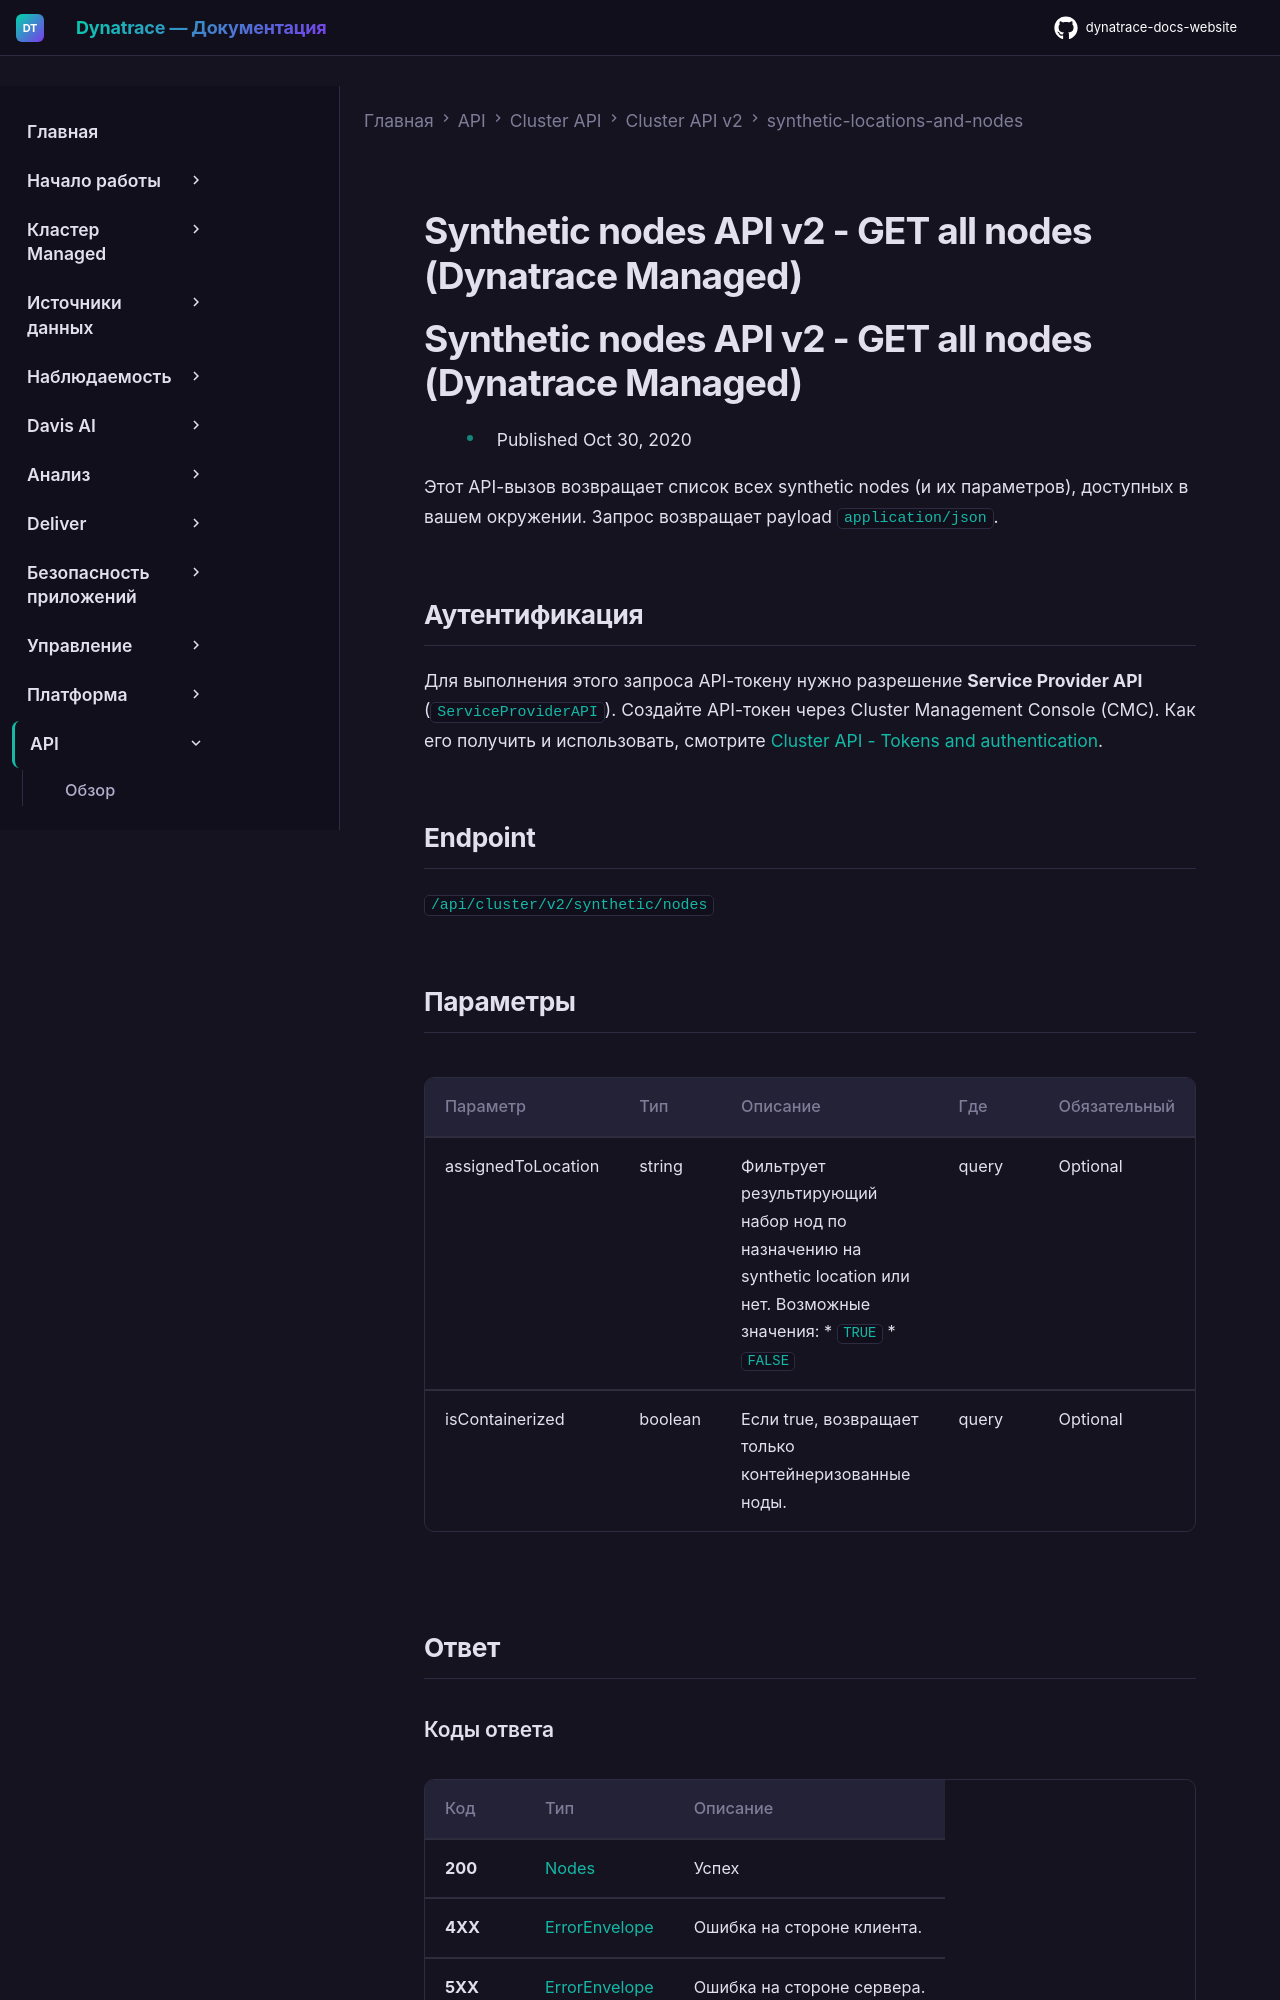

repository: Yerkebulan-Ardabayev/dynatrace-docs-website · page: managed-ru/dynatrace-api/cluster-api/cluster-api-v2/synthetic-locations-and-nodes/get-all/index.html · generator: mkdocs

---
title: Synthetic nodes API v2 - GET all nodes (Dynatrace Managed)
source: https://docs.dynatrace.com/managed/dynatrace-api/cluster-api/cluster-api-v2/synthetic-locations-and-nodes/get-all
scraped: 2026-05-12T11:06:18.555794
---

# Synthetic nodes API v2 - GET all nodes (Dynatrace Managed)

# Synthetic nodes API v2 - GET all nodes (Dynatrace Managed)

* Published Oct 30, 2020

Этот API-вызов возвращает список всех synthetic nodes (и их параметров), доступных в вашем окружении. Запрос возвращает payload `application/json`.
